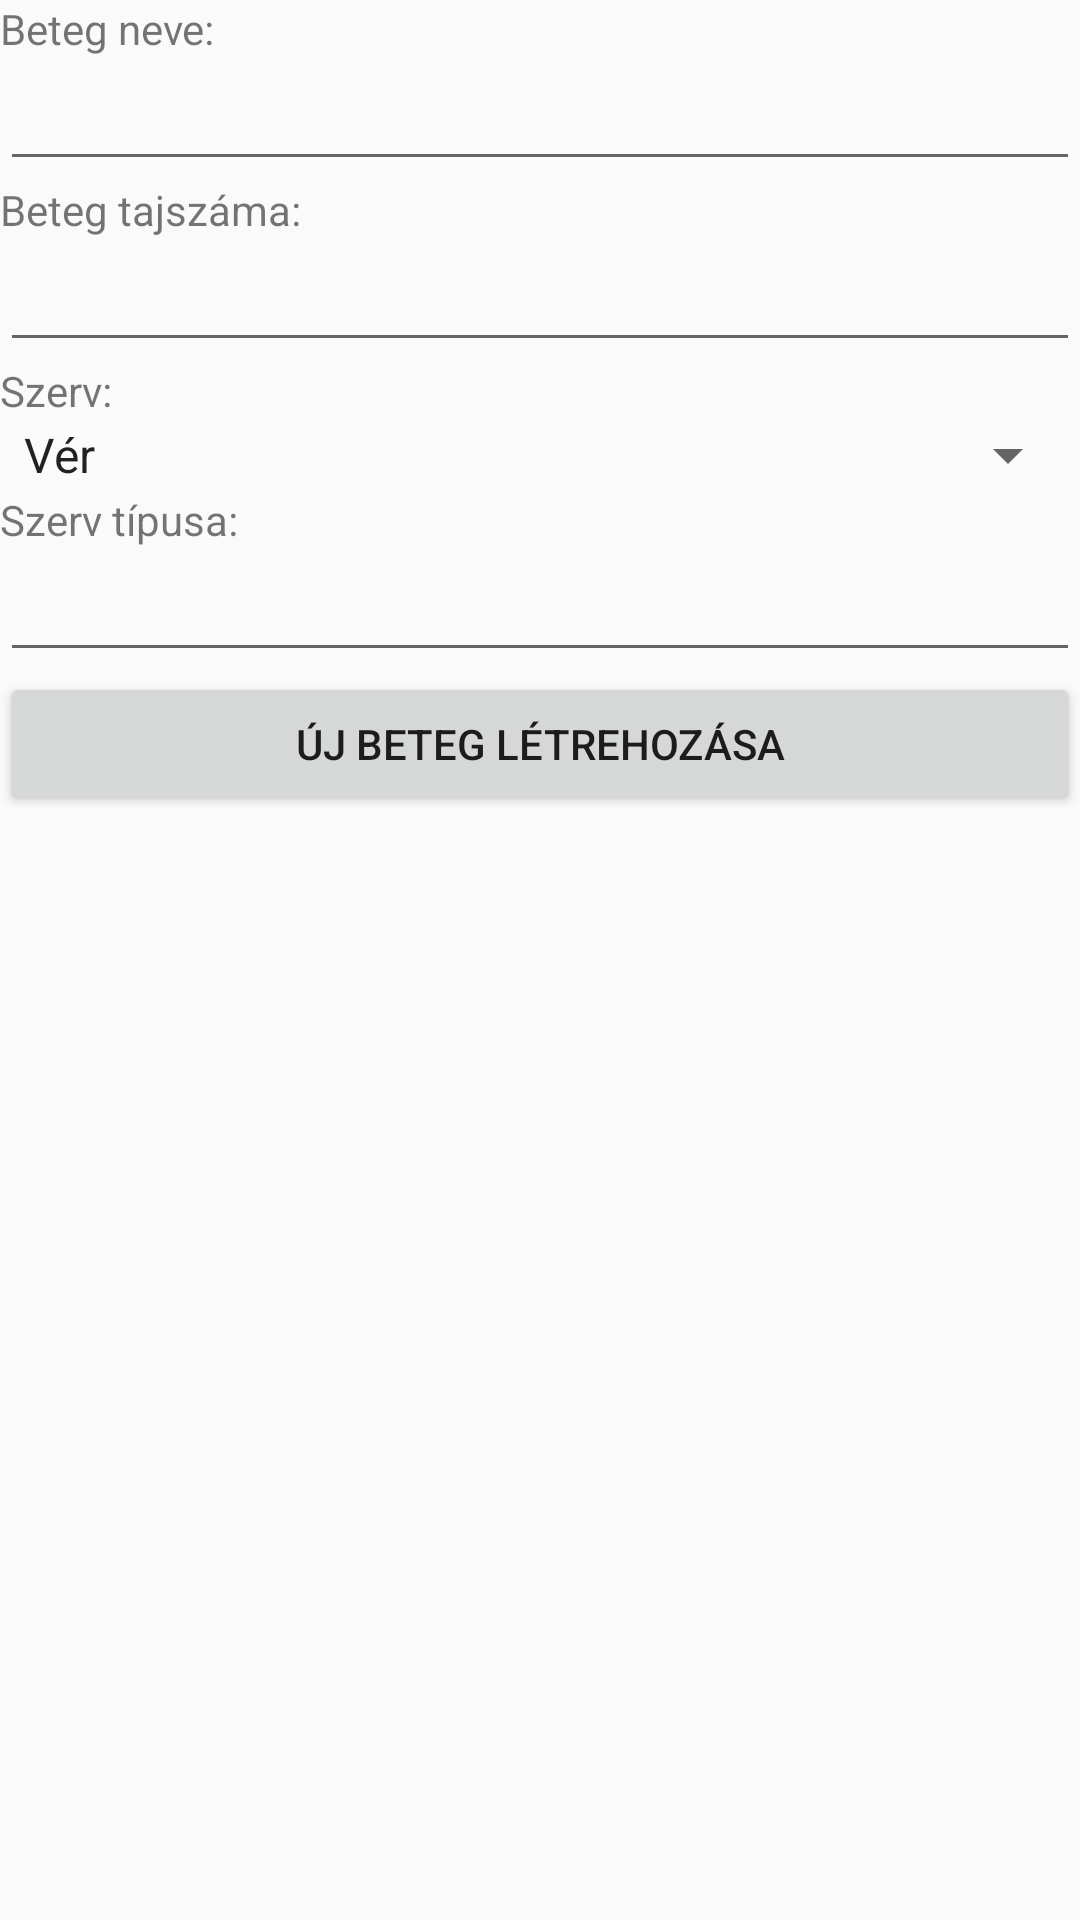

Here is an Android app screen rendered from its layout file. Give the layout XML and the strings, colors and styles it references.
<!-- AndroidManifest.xml: application theme AppTheme -->
<!-- res/layout/activity_ujbeteg.xml -->
<?xml version="1.0" encoding="utf-8"?>

<android.support.constraint.ConstraintLayout xmlns:android="http://schemas.android.com/apk/res/android"
    xmlns:app="http://schemas.android.com/apk/res-auto"
    xmlns:tools="http://schemas.android.com/tools"
    android:layout_width="match_parent"
    android:layout_height="match_parent"
    tools:context="hu.petrik.betegszervapp.UjbetegActivity">


    <LinearLayout
        android:layout_width="match_parent"
        android:layout_height="wrap_content"
        android:orientation="vertical"

        >

        <TextView
            android:layout_width="match_parent"
            android:layout_height="wrap_content"
            android:text="@string/ujbeteg_neve" />

        <EditText
            android:id="@+id/ujbetegname"
            android:layout_width="match_parent"
            android:layout_height="wrap_content"
            android:inputType="text" />

        <TextView
            android:layout_width="match_parent"
            android:layout_height="wrap_content"
            android:text="@string/ujbeteg_tajszama" />

        <EditText
            android:id="@+id/ujbetegtaj"
            android:layout_width="match_parent"
            android:layout_height="wrap_content"
             />

        <TextView
            android:layout_width="match_parent"
            android:layout_height="wrap_content"
            android:text="@string/ujbeteg_szerv" />

        <Spinner
            android:id="@+id/ujbeteg_szerv"
            android:layout_width="match_parent"
            android:layout_height="wrap_content"
            android:entries="@array/szervek" />


        <TextView
            android:layout_width="match_parent"
            android:layout_height="wrap_content"
            android:text="@string/ujbeteg_tipus" />

        <EditText
            android:id="@+id/ujbeteg_tipus"
            android:layout_width="match_parent"
            android:layout_height="wrap_content" />
        <Button
            android:id="@+id/ujbeteg_gomb"
            android:layout_width="match_parent"
            android:layout_height="wrap_content"
            android:text="@string/ujbeteg_gomb" />


    </LinearLayout>



</android.support.constraint.ConstraintLayout>
<!-- resources referenced by this layout -->
<resources>
  <string-array name="szervek">
          <item>Vér</item>
          <item>Vese</item>
          <item>Szív</item>
      </string-array>
  <string name="ujbeteg_gomb">Új Beteg Létrehozása</string>
  <string name="ujbeteg_neve">Beteg neve:</string>
  <string name="ujbeteg_szerv">Szerv:</string>
  <string name="ujbeteg_tajszama">Beteg tajszáma:</string>
  <string name="ujbeteg_tipus">Szerv típusa:</string>
  <style name="AppTheme" parent="Theme.AppCompat.Light.NoActionBar">
          
          <item name="colorPrimary">@color/colorPrimary</item>
          <item name="colorPrimaryDark">@color/colorPrimaryDark</item>
          <item name="colorAccent">@color/colorAccent</item>
      </style>
  <color name="colorPrimary">#3F51B5</color>
  <color name="colorPrimaryDark">#303F9F</color>
  <color name="colorAccent">#FF4081</color>
</resources>
